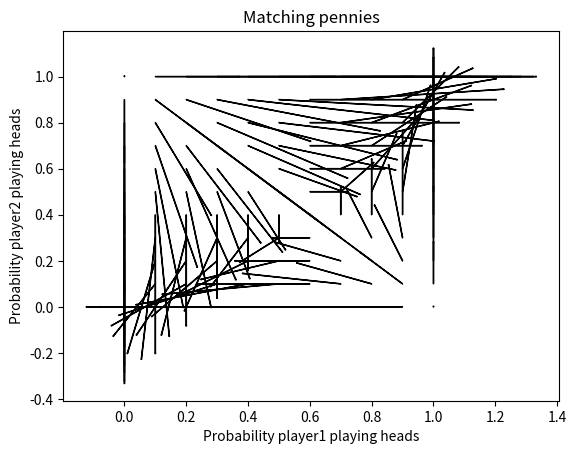

Reproduce this figure in Python.
import numpy as np
import matplotlib.pyplot as plt

# matching penny!!
# player match wants same. player miss wants opposite
# two populations x, and y. Both have types who want to play head, and types who want to play tails.

# payoff matrix A
#pay_off_match = np.array([[1, -1], [-1, 1]]) #matching pennies
#pay_off_match = np.array([[1,0],[0,1]]) #matching pennies 2.0
#pay_off_match = np.array([[10,0],[11,12]]) #subsidy game
pay_off_match = np.array([[3,0],[0,2]]) #battle of the sexes
print("A: " + str(pay_off_match))
# payoff matrix B
#pay_off_miss = np.array([[-1, 1], [1, -1]]) #matching pennies
#pay_off_miss = np.array([[0,1],[1,0]]) #matching pennies 2.0
#pay_off_miss = np.array([[10,11],[0,12]]) #subsidy game
pay_off_miss = np.array([[2,0],[0,3]]) #battle of the sexes
print("B: " + str(pay_off_miss))

for i in range(0, 11):
    for r in range(0,11):
        # probability player match playing heads x[0]
        prob_head_match = i/10
        # probability player miss playing heads y[0]
        prob_head_miss = r/10

        # population match x [x[0], x[1]] (column)
        prob_match = np.array([[prob_head_match], [1 - prob_head_match]])
        # population miss y [y[0], y[1]] (column)
        prob_miss = np.array([[prob_head_miss], [1 - prob_head_miss]])
        print("--------ROUND" + str(i) + "--" + str(r) + "--------")
        # player match:
        # expected fitness of population match x: Ay
        fitness_match = np.matmul(pay_off_match, prob_miss)
        print("Ay: " + str(fitness_match))
        # average population fitness match: xTAy
        mean_fitness_match = np.matmul(prob_match.transpose(), fitness_match)[0][0]
        print("xTAy: " + str(mean_fitness_match))
        # xi*((Ay)i - xTAy)
        change_match_heads = (prob_match[0]*(fitness_match[0] - mean_fitness_match))[0]
        print("dx heads: " + str(change_match_heads))
        # x = x + dx
        new_prob_match = prob_match + np.array([[change_match_heads], [-change_match_heads]])
        print("x: " + str(new_prob_match))

        # player miss:
        # expected fitness of population miss y: Bx
        fitness_miss = np.matmul(pay_off_miss, prob_match)
        print("Bx: " + str(fitness_miss))
        # average population fitness miss: yTBx
        mean_fitness_miss = np.matmul(prob_miss.transpose(), fitness_miss)[0][0]
        print("yTBx: " + str(mean_fitness_miss))
        # yi*((Bx)i - yTBx)
        change_miss_heads = (prob_miss[0]*(fitness_miss[0] - mean_fitness_miss))[0]
        print("dy heads: " + str(change_miss_heads))
        # y = y + dy
        new_prob_miss = prob_miss + np.array([[change_miss_heads], [-change_miss_heads]])
        print("y: " + str(new_prob_miss))

        plt.arrow(prob_match[0][0], prob_miss[0][0], change_match_heads, change_miss_heads)


plt.rcParams["figure.figsize"] = [7.50, 7.50]
plt.rcParams["figure.autolayout"] = True

plt.title("Matching pennies")
plt.xlabel("Probability player1 playing heads")
plt.ylabel("Probability player2 playing heads")

plt.show()